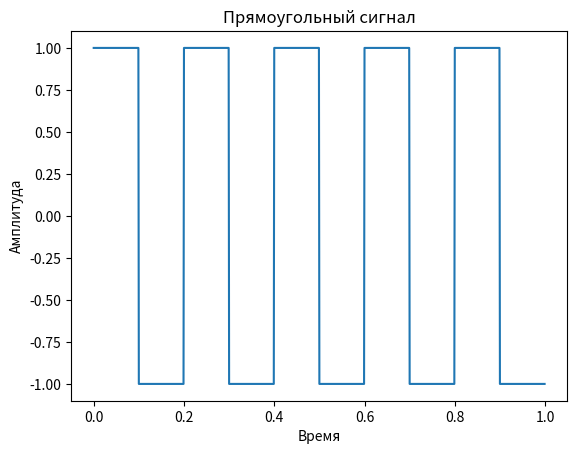

The matplotlib source for this figure:
import numpy as np
from scipy.signal import square
import matplotlib.pyplot as plt

# Генерируем прямоугольный сигнал
t = np.linspace(0, 1, 1000, endpoint=False)
square_wave = square(2 * np.pi * 5 * t, duty=0.5)

# Отрисовываем сигнал
plt.plot(t, square_wave)
plt.xlabel('Время')
plt.ylabel('Амплитуда')
plt.title('Прямоугольный сигнал')
plt.show()
